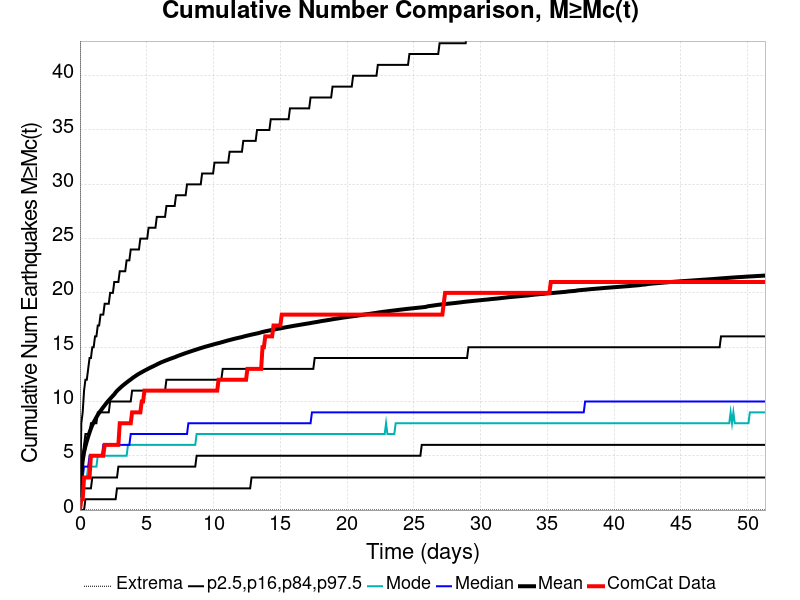

Source data for this figure (header and first rows):
Time (days), ComCat Data, Simulation Mean, Simulation Median, Simulation Mode, Simulation Minimum, Simulation Maximum, 2.5 %-ile, 16 %-ile, 84 %-ile, 97.5 %-ile
0.0, 0.0, 0.0, 0.0, 0.0, 0.0, 0.0, 0.0, 0.0, 0.0, 0.0
0.1028, 1.0, 3.388, 2.0, 2.0, 0.0, 1853, 0.0, 1.0, 5.0, 8.0
0.2056, 1.0, 4.544, 3.0, 3.0, 0.0, 2433, 0.0, 1.0, 5.0, 9.0
0.3084, 3.0, 5.322, 4.0, 3.0, 0.0, 2741, 0.0, 2.0, 6.0, 11.0
0.4112, 3.0, 5.88, 4.0, 3.0, 0.0, 2965, 1.0, 2.0, 7.0, 12.0
0.514, 3.0, 6.344, 4.0, 3.0, 0.0, 3126, 1.0, 2.0, 7.0, 12.0
0.6168, 3.0, 6.765, 4.0, 4.0, 0.0, 3271, 1.0, 2.0, 7.0, 13.0
0.7196, 3.0, 7.15, 5.0, 4.0, 0.0, 3365, 1.0, 2.0, 7.0, 14.0
0.8224, 5.0, 7.513, 5.0, 4.0, 0.0, 3454, 1.0, 2.0, 8.0, 14.0
0.9252, 5.0, 7.826, 5.0, 4.0, 0.0, 3604, 1.0, 3.0, 8.0, 15.0
1.028, 5.0, 8.084, 5.0, 4.0, 0.0, 3920, 1.0, 3.0, 8.0, 15.0
1.131, 5.0, 8.31, 5.0, 4.0, 0.0, 4193, 1.0, 3.0, 8.0, 16.0
1.234, 5.0, 8.547, 5.0, 4.0, 0.0, 4376, 1.0, 3.0, 8.0, 16.0
1.336, 5.0, 8.763, 5.0, 5.0, 0.0, 4519, 1.0, 3.0, 9.0, 17.0
1.439, 5.0, 8.957, 5.0, 5.0, 0.0, 4654, 1.0, 3.0, 9.0, 17.0
1.542, 5.0, 9.135, 5.0, 5.0, 0.0, 4750, 1.0, 3.0, 9.0, 18.0
1.645, 5.0, 9.302, 5.0, 5.0, 0.0, 4863, 1.0, 3.0, 9.0, 18.0
1.748, 5.0, 9.477, 6.0, 5.0, 0.0, 4936, 1.0, 3.0, 9.0, 18.0
1.85, 6.0, 9.636, 6.0, 5.0, 0.0, 5027, 1.0, 3.0, 9.0, 19.0
1.953, 6.0, 9.804, 6.0, 5.0, 0.0, 5138, 1.0, 3.0, 9.0, 19.0
2.056, 6.0, 9.957, 6.0, 5.0, 0.0, 5220, 1.0, 3.0, 9.0, 19.0
2.159, 6.0, 10.11, 6.0, 5.0, 0.0, 5293, 1.0, 3.0, 9.0, 19.0
2.262, 6.0, 10.25, 6.0, 5.0, 0.0, 5365, 1.0, 3.0, 10.0, 20.0
2.364, 6.0, 10.39, 6.0, 5.0, 0.0, 5419, 1.0, 3.0, 10.0, 20.0
2.467, 6.0, 10.52, 6.0, 5.0, 0.0, 5481, 1.0, 3.0, 10.0, 20.0
2.57, 6.0, 10.66, 6.0, 5.0, 0.0, 5552, 1.0, 3.0, 10.0, 21.0
2.673, 6.0, 10.83, 6.0, 5.0, 0.0, 5611, 1.0, 3.0, 10.0, 21.0
2.776, 6.0, 10.98, 6.0, 5.0, 0.0, 5670, 2.0, 3.0, 10.0, 21.0
2.878, 6.0, 11.1, 6.0, 5.0, 0.0, 5714, 2.0, 4.0, 10.0, 21.0
2.981, 8.0, 11.21, 6.0, 5.0, 0.0, 5775, 2.0, 4.0, 10.0, 22.0
3.084, 8.0, 11.33, 6.0, 5.0, 0.0, 5818, 2.0, 4.0, 10.0, 22.0
3.187, 8.0, 11.44, 6.0, 5.0, 0.0, 5860, 2.0, 4.0, 10.0, 22.0
3.29, 8.0, 11.55, 6.0, 5.0, 0.0, 5907, 2.0, 4.0, 10.0, 22.0
3.392, 8.0, 11.65, 6.0, 5.0, 0.0, 5976, 2.0, 4.0, 10.0, 22.0
3.495, 8.0, 11.75, 6.0, 5.0, 0.0, 6022, 2.0, 4.0, 10.0, 23.0
3.598, 8.0, 11.84, 6.0, 6.0, 0.0, 6057, 2.0, 4.0, 10.0, 23.0
3.701, 8.0, 11.94, 6.0, 6.0, 0.0, 6096, 2.0, 4.0, 10.0, 23.0
3.804, 8.0, 12.03, 7.0, 6.0, 0.0, 6137, 2.0, 4.0, 10.0, 24.0
3.906, 9.0, 12.13, 7.0, 6.0, 0.0, 6172, 2.0, 4.0, 11.0, 24.0
4.009, 9.0, 12.23, 7.0, 6.0, 0.0, 6206, 2.0, 4.0, 11.0, 24.0
4.112, 9.0, 12.31, 7.0, 6.0, 0.0, 6252, 2.0, 4.0, 11.0, 24.0
4.215, 9.0, 12.39, 7.0, 6.0, 0.0, 6281, 2.0, 4.0, 11.0, 24.0
4.318, 9.0, 12.48, 7.0, 6.0, 0.0, 6312, 2.0, 4.0, 11.0, 24.0
4.42, 9.0, 12.56, 7.0, 6.0, 0.0, 6346, 2.0, 4.0, 11.0, 24.0
4.523, 9.0, 12.63, 7.0, 6.0, 0.0, 6382, 2.0, 4.0, 11.0, 25.0
4.626, 10.0, 12.7, 7.0, 6.0, 0.0, 6411, 2.0, 4.0, 11.0, 25.0
4.729, 10.0, 12.77, 7.0, 6.0, 0.0, 6443, 2.0, 4.0, 11.0, 25.0
4.832, 11.0, 12.84, 7.0, 6.0, 0.0, 6467, 2.0, 4.0, 11.0, 25.0
4.934, 11.0, 12.9, 7.0, 6.0, 0.0, 6487, 2.0, 4.0, 11.0, 25.0
5.037, 11.0, 12.97, 7.0, 6.0, 0.0, 6515, 2.0, 4.0, 11.0, 25.0
5.14, 11.0, 13.04, 7.0, 6.0, 0.0, 6544, 2.0, 4.0, 11.0, 26.0
5.243, 11.0, 13.1, 7.0, 6.0, 0.0, 6566, 2.0, 4.0, 11.0, 26.0
5.345, 11.0, 13.16, 7.0, 6.0, 0.0, 6594, 2.0, 4.0, 11.0, 26.0
5.448, 11.0, 13.22, 7.0, 6.0, 0.0, 6616, 2.0, 4.0, 11.0, 26.0
5.551, 11.0, 13.28, 7.0, 6.0, 0.0, 6631, 2.0, 4.0, 11.0, 26.0
5.654, 11.0, 13.34, 7.0, 6.0, 0.0, 6643, 2.0, 4.0, 11.0, 26.0
5.757, 11.0, 13.41, 7.0, 6.0, 0.0, 6670, 2.0, 4.0, 11.0, 27.0
5.859, 11.0, 13.47, 7.0, 6.0, 0.0, 6692, 2.0, 4.0, 11.0, 27.0
5.962, 11.0, 13.53, 7.0, 6.0, 0.0, 6716, 2.0, 4.0, 11.0, 27.0
6.065, 11.0, 13.59, 7.0, 6.0, 0.0, 6743, 2.0, 4.0, 11.0, 27.0
... 440 more rows
